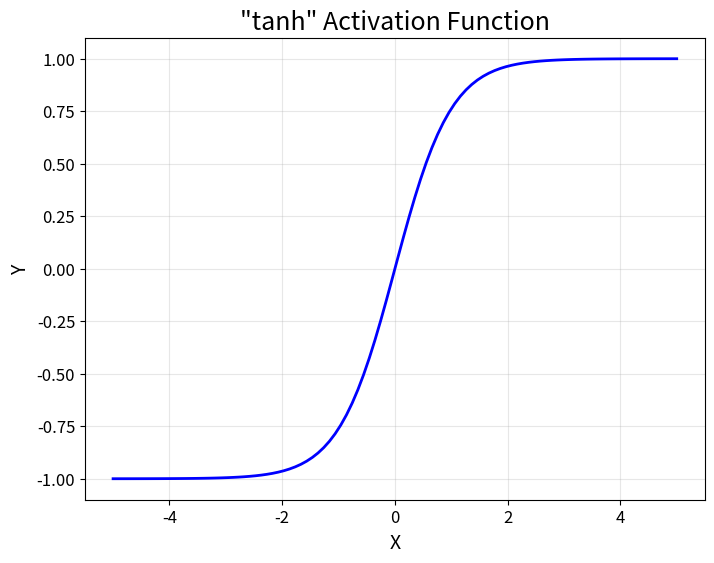

Write Python code to recreate this figure.
import matplotlib.pyplot as plt
import numpy as np

# Define tanh function
def tanh(x):
    return (np.exp(x) - np.exp(-x)) / (np.exp(x) + np.exp(-x))

# Generate 100 points between -5 and 5 along the x-axis
x = np.linspace(-5, 5, 100)

# Calculate corresponding y values using tanh function
y = tanh(x)

# Create plot with custom styling
fig, ax = plt.subplots(figsize=(8,6))
ax.plot(x, y, linewidth=2, color='blue')

# Set plot title and axis labels
ax.set_title('"tanh" Activation Function', fontsize=18)
ax.set_xlabel('X', fontsize=14)
ax.set_ylabel('Y', fontsize=14)

# Customize tick labels and grid lines
ax.tick_params(axis='both', which='major', labelsize=12)
ax.grid(alpha=0.3)

# Save the plot as a JPEG file
plt.savefig('tanh.jpg', dpi=300, bbox_inches='tight')

# Show plot
plt.show()
